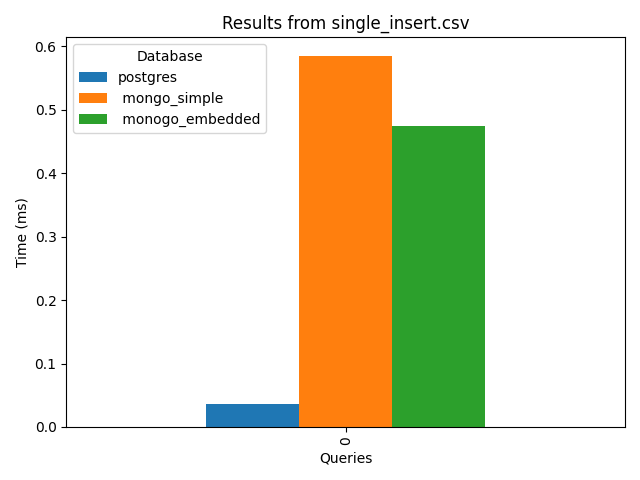

The data file committed next to this chart (first rows):
postgres, mongo_simple, monogo_embedded
0.036, 0.585, 0.475
